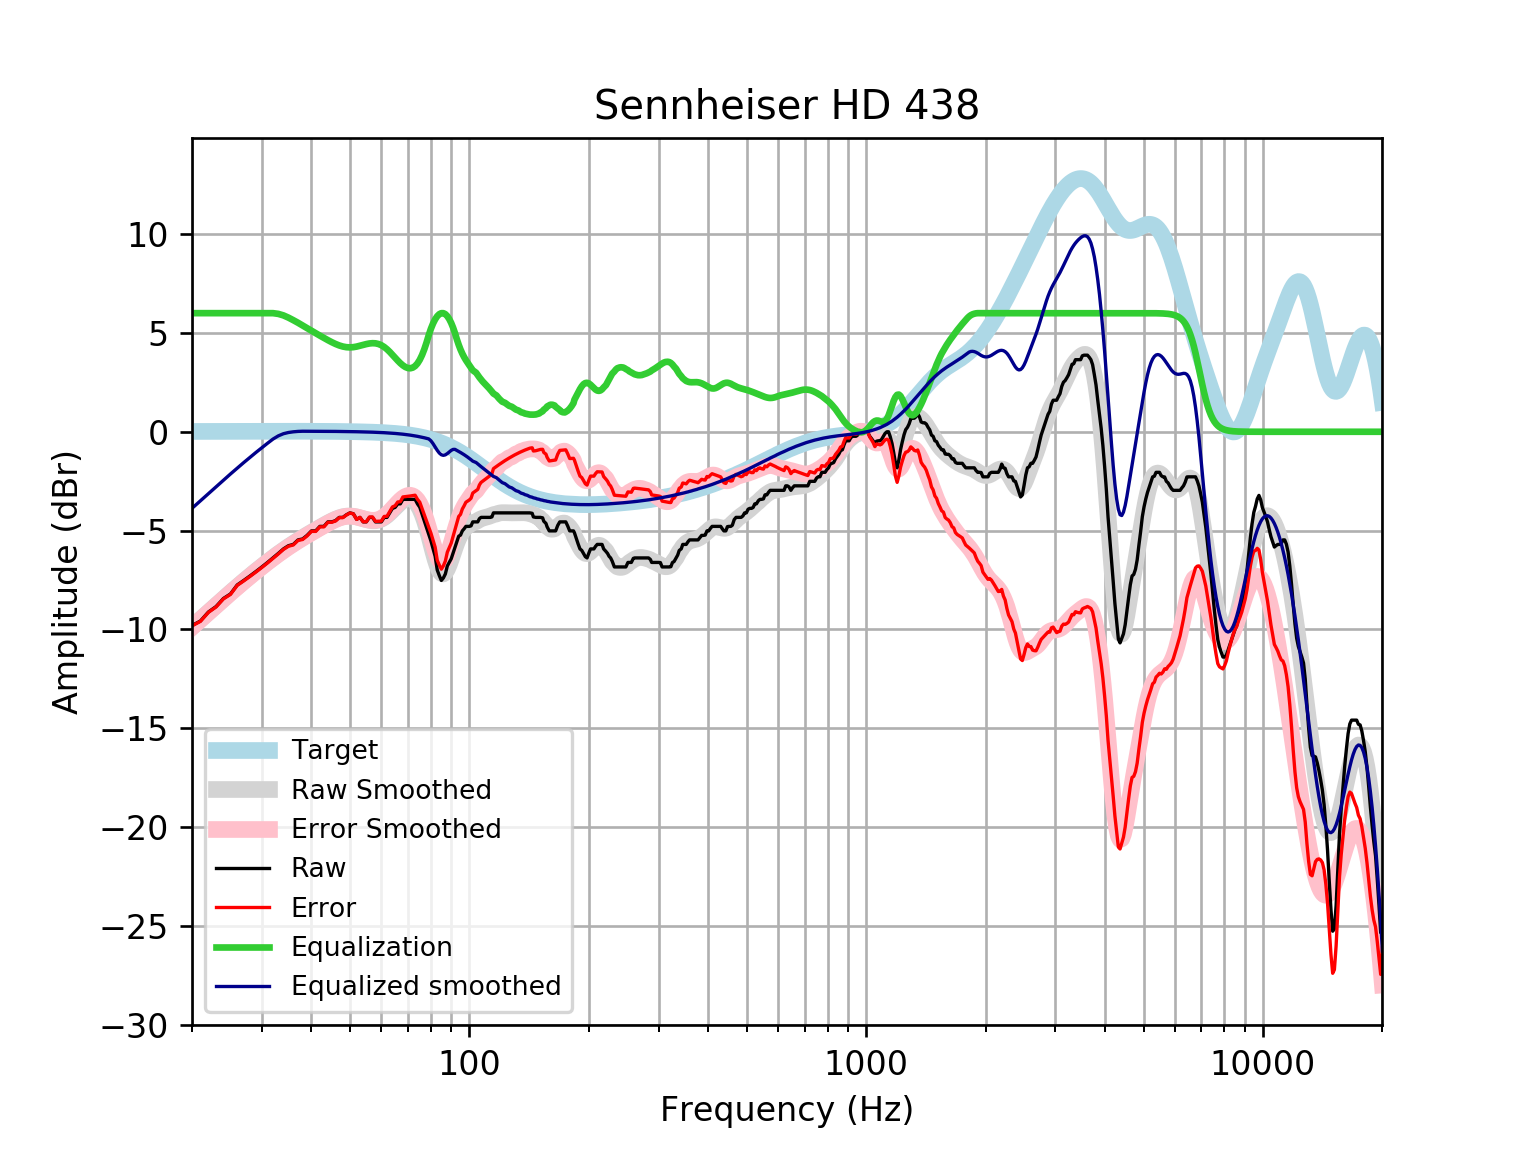

Values plotted in this chart, from the file beside it:
frequency, raw, error, smoothed, error_smoothed, equalization, equalized_raw, equalized_smoothed, target
20, -9.801, -9.817, -9.873, -9.889, 6, -3.801, -3.873, 0.01648
21, -9.573, -9.59, -9.492, -9.51, 6.0, -3.573, -3.492, 0.01765
22, -9.117, -9.136, -9.128, -9.147, 6, -3.117, -3.128, 0.01876
23, -8.841, -8.861, -8.78, -8.8, 6.0, -2.841, -2.78, 0.01983
24, -8.433, -8.454, -8.45, -8.471, 6, -2.433, -2.45, 0.02084
25, -8.205, -8.227, -8.136, -8.158, 6.0, -2.205, -2.136, 0.02179
26, -7.749, -7.772, -7.839, -7.862, 6.0, -1.749, -1.839, 0.02269
27, -7.521, -7.545, -7.558, -7.582, 6, -1.521, -1.558, 0.02353
28, -7.293, -7.318, -7.293, -7.317, 6, -1.293, -1.293, 0.02431
29, -7.066, -7.091, -7.042, -7.067, 6, -1.066, -1.042, 0.02502
30, -6.838, -6.863, -6.805, -6.83, 6, -0.8376, -0.8046, 0.02566
31, -6.61, -6.636, -6.58, -6.607, 6, -0.6097, -0.5804, 0.02622
32, -6.382, -6.408, -6.369, -6.396, 6.0, -0.3818, -0.369, 0.02668
33, -6.154, -6.181, -6.17, -6.197, 5.963, -0.1908, -0.2073, 0.02704
34, -5.926, -5.953, -5.984, -6.012, 5.886, -0.03954, -0.09784, 0.02728
35, -5.764, -5.792, -5.81, -5.838, 5.774, 0.009603, -0.03655, 0.0274
36, -5.698, -5.725, -5.648, -5.675, 5.646, -0.05242, -0.002128, 0.02739
37, -5.47, -5.497, -5.495, -5.523, 5.514, 0.04376, 0.01843, 0.02723
38, -5.422, -5.449, -5.352, -5.379, 5.379, -0.04347, 0.02691, 0.02692
39, -5.242, -5.269, -5.216, -5.242, 5.242, 0.0001602, 0.02643, 0.02644
40, -5.014, -5.04, -5.086, -5.112, 5.112, 0.09737, 0.02578, 0.02579
41, -5.014, -5.039, -4.961, -4.986, 4.986, -0.02854, 0.02495, 0.02496
42, -4.786, -4.81, -4.84, -4.864, 4.864, 0.07774, 0.02393, 0.02393
43, -4.786, -4.809, -4.724, -4.747, 4.747, -0.03935, 0.02272, 0.02272
44, -4.558, -4.58, -4.614, -4.636, 4.636, 0.07735, 0.0213, 0.0213
45, -4.558, -4.578, -4.513, -4.533, 4.533, -0.02554, 0.01968, 0.01967
46, -4.495, -4.513, -4.424, -4.442, 4.442, -0.05306, 0.01785, 0.01783
47, -4.33, -4.346, -4.351, -4.367, 4.367, 0.0362, 0.01579, 0.01577
48, -4.33, -4.344, -4.298, -4.311, 4.311, -0.01914, 0.0135, 0.01347
49, -4.199, -4.21, -4.268, -4.278, 4.278, 0.07944, 0.01097, 0.01094
50, -4.103, -4.111, -4.261, -4.269, 4.269, 0.1662, 0.008186, 0.008144
51, -4.148, -4.153, -4.275, -4.281, 4.281, 0.1329, 0.005126, 0.00508
52, -4.431, -4.433, -4.308, -4.31, 4.31, -0.1214, 0.001774, 0.001724
53, -4.33, -4.329, -4.352, -4.35, 4.35, 0.01932, -0.001894, -0.001946
54, -4.558, -4.552, -4.4, -4.394, 4.394, -0.1641, -0.005905, -0.005958
55, -4.558, -4.548, -4.446, -4.436, 4.436, -0.1228, -0.01029, -0.01034
56, -4.33, -4.315, -4.482, -4.467, 4.467, 0.1363, -0.01508, -0.01514
57, -4.33, -4.31, -4.502, -4.481, 4.481, 0.1508, -0.02033, -0.02038
58, -4.558, -4.532, -4.5, -4.474, 4.474, -0.08455, -0.02607, -0.02611
59, -4.558, -4.526, -4.473, -4.44, 4.44, -0.1179, -0.03234, -0.03238
60, -4.558, -4.519, -4.418, -4.379, 4.379, -0.1793, -0.03921, -0.03925
61, -4.33, -4.284, -4.337, -4.29, 4.29, -0.0407, -0.04672, -0.04675
62, -4.33, -4.276, -4.23, -4.175, 4.175, -0.155, -0.05494, -0.05496
63, -4.103, -4.039, -4.105, -4.042, 4.042, -0.061, -0.06392, -0.06393
64, -3.875, -3.801, -3.969, -3.895, 3.895, 0.02073, -0.07372, -0.07373
65, -3.825, -3.741, -3.83, -3.745, 3.745, -0.0798, -0.0844, -0.08441
66, -3.647, -3.551, -3.697, -3.601, 3.601, -0.0462, -0.09604, -0.09603
67, -3.647, -3.538, -3.578, -3.469, 3.469, -0.1779, -0.1087, -0.1087
68, -3.419, -3.296, -3.48, -3.358, 3.358, -0.06094, -0.1224, -0.1224
69, -3.419, -3.282, -3.411, -3.274, 3.274, -0.1447, -0.1372, -0.1372
70, -3.419, -3.266, -3.377, -3.224, 3.224, -0.1951, -0.1533, -0.1533
71, -3.419, -3.248, -3.382, -3.212, 3.212, -0.2069, -0.1706, -0.1706
72, -3.419, -3.23, -3.433, -3.244, 3.244, -0.1749, -0.1892, -0.1892
73, -3.419, -3.21, -3.533, -3.324, 3.324, -0.09478, -0.2092, -0.2092
74, -3.647, -3.416, -3.687, -3.456, 3.456, -0.1908, -0.2306, -0.2305
75, -3.817, -3.564, -3.895, -3.642, 3.642, -0.175, -0.2535, -0.2534
76, -4.166, -3.888, -4.16, -3.882, 3.882, -0.2835, -0.2778, -0.2778
77, -4.51, -4.206, -4.478, -4.174, 4.174, -0.3356, -0.3037, -0.3037
78, -4.849, -4.518, -4.843, -4.512, 4.512, -0.3377, -0.3312, -0.3312
79, -5.185, -4.825, -5.244, -4.883, 4.883, -0.3014, -0.3604, -0.3603
... 553 more rows
